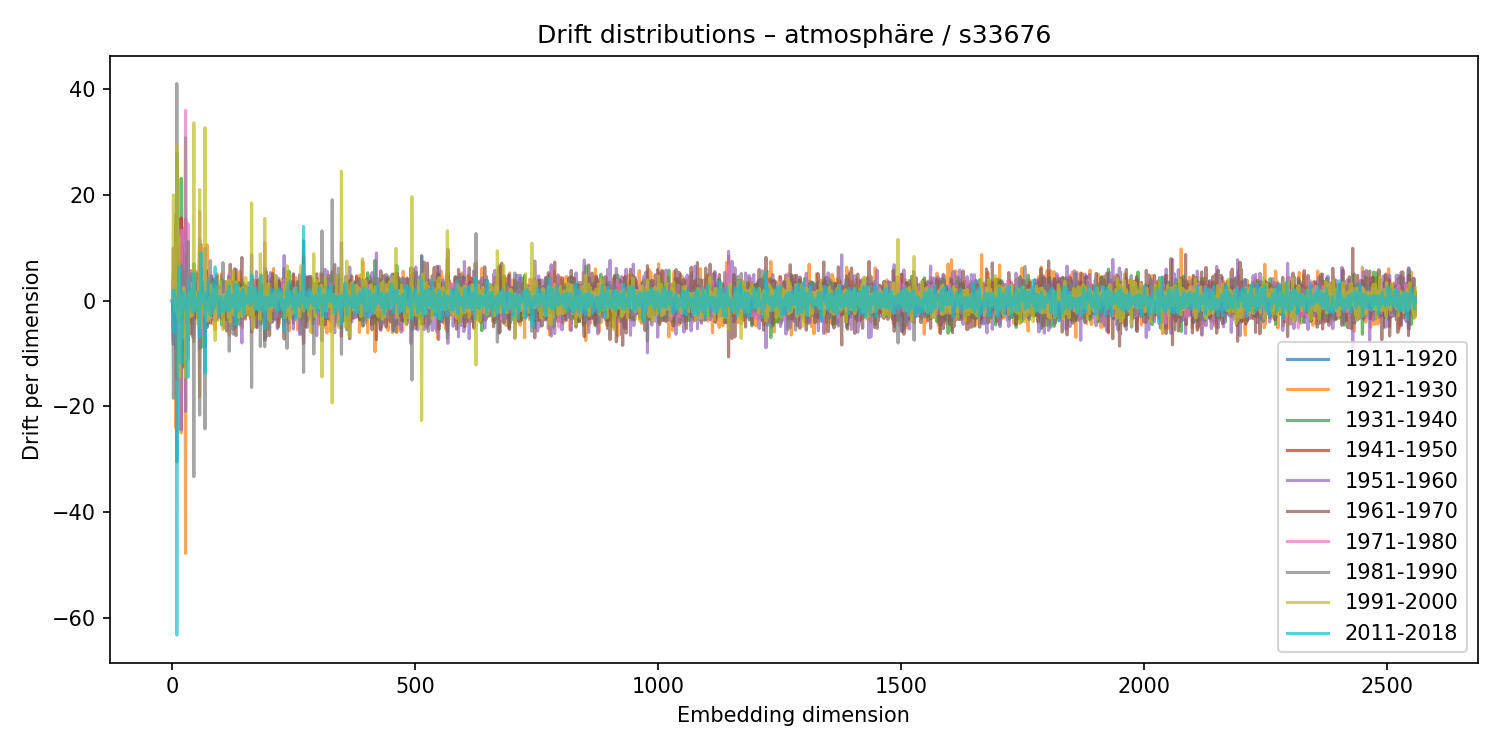

Source data for this figure (header and first rows):
1911-1920, 1921-1930, 1931-1940, 1941-1950, 1951-1960, 1961-1970, 1971-1980, 1981-1990, 1991-2000, 2011-2018
-0.01027, -0.01114, 0.00734, -0.005815, -0.0413, 0.05155, 0.03468, -0.00599, 0.009298, -0.05087
0.5658, -2.339, 1.972, 1.537, -4.686, 0.9917, 2.456, -2.352, 2.957, -2.584
-8.27, 4.302, 1.1, -2.048, -7.752, 9.892, 3.713, -18.45, 19.94, -5.806
0.1473, -0.5728, 0.5292, -0.7728, 1.69, -1.001, 0.2024, -2.522, 1.555, 1.938
0.08599, 0.04008, -0.05537, 0.04478, 0.176, -0.2213, -0.1694, 0.001719, -0.001215, 0.2253
-0.8228, 2.139, -0.666, -0.6145, -1.463, 0.9783, 0.8582, 0.9093, -1.319, 0.1596
-0.3442, 3.931, -2.286, -1.498, 5.419, -4.079, -2.066, 2.377, -2.051, 0.259
-0.7158, -24.06, 14.2, -9.189, -6.145, 16.24, 10.83, -2.641, 10.67, -6.344
0.4502, 0.102, -0.6798, 0.4362, -1.156, 0.7469, 0.0984, 0.978, -1.125, 0.1094
-30.46, -17.14, 27.81, -14.83, 0.3402, 9.257, 4.483, 40.97, 29.2, -63.17
0.4453, -2.091, 1.164, 0.5755, 0.1452, 1.059, -0.1049, -1.486, 4.122, -1.587
0.08237, 0.7703, -0.04521, -1.656, 4.088, -1.272, -3.731, 3.643, -2.843, 0.4897
-0.6605, 0.5515, -0.1518, 0.325, -0.7836, 0.4758, 0.1216, 0.3617, -0.4869, 0.3856
-4.054, 10.76, -8.179, -10.63, 3.178, 7.507, -14.78, 4.216, 11.97, 6.189
5.899, -2.278, -3.231, 7.921, -8.969, 7.241, -1.09, 4.462, -14.31, 6.403
1.407, 1.693, -2.963, 2.655, 1.292, -1.209, -3.572, 1.949, 0.3457, -1.437
-0.5735, 1.755, -0.5506, 0.7485, -0.7024, 1.653, 1.038, -4.241, 0.6813, 0.05956
2.325, -1.462, 0.1872, 0.6703, 0.4089, -0.7819, -5.99, 6.799, -1.691, -0.08697
-1.213, -25.03, 23.06, 15.59, -24.42, 6.697, 13.28, -0.01906, -2.559, -11.86
0.439, 0.1199, -0.283, 0.08295, -0.1901, 0.03132, -0.04176, 0.262, -0.1862, 0.08869
-0.4425, 0.3076, -0.04198, -0.2493, 1.55, -1.668, 0.005287, 0.1219, 0.2272, 0.416
0.1846, -2.958, 2.679, -0.09078, -1.487, 0.7652, 1.273, 1.393, -1.494, -1.026
0.2743, -9.62, 4.53, -1.954, -2.895, 1.403, 1.076, 5.579, 0.5689, 1.591
-1.41, -2.166, 1.259, -0.8244, 2.778, -2.631, 2.679, -3.439, 2.456, -1.668
-2.044, 10.12, -6.286, -5.065, 13.72, -12.57, -7.08, 4.306, 1.486, -0.8536
1.018, -0.2823, 0.5341, -1.286, -6.309, 4.516, 3.333, -1.552, 1.098, -0.7126
0.7023, -0.9795, 0.2548, -0.05375, 0.5672, -0.3667, -0.1307, 0.2793, -0.2023, -0.1936
15.48, -47.74, 30.74, 1.346, -20.92, 15.15, 35.92, -11.12, -14.51, -0.7851
0.3571, 0.4836, -0.7587, -0.425, 2.756, -3.224, 1.021, 1.276, -1.464, 0.4051
3.618, -9.916, 5.974, 4.943, 1.167, -10.15, 5.795, 8.714, -10.89, -4.415
-1.436, -0.1487, 1.174, 1.074, 0.3254, 0.4807, -1.944, 2.136, -1.538, 0.417
-0.1561, -1.034, 1.307, -0.1665, 0.6019, -0.295, 0.6531, 0.1742, -1.714, 0.5663
4.195, -7.569, 3.656, -0.3064, -3.873, 1.822, 14.51, 11.13, -11.12, -14.48
-0.2505, -0.1968, 0.6469, -0.215, 1.704, -0.6352, -0.7229, 0.4626, -2.149, 4.06
-0.06409, -0.8881, 0.6869, 0.2816, -0.03602, -0.1413, 0.006018, -0.04699, 0.3487, -0.1119
-0.0512, 3.342, -2.353, -0.01102, 0.7052, -1.215, -2.447, 0.6511, 1.555, 0.2224
0.05102, -1.871, 1.486, 0.9866, -3.288, 2.407, 0.07634, 1.782, -1.929, -0.9332
0.3764, -0.8124, 0.432, -0.4179, 0.6821, -0.2669, 0.5745, -0.3726, -0.09867, -0.2214
1.44, 1.564, -0.741, 0.005537, 5.652, -6.32, -2.842, 3.649, -3.082, -0.3823
-1.206, -4.253, 4.328, -2.194, -2.782, 2.424, 4.673, -1.344, -1.221, 2.044
-0.07812, -0.6335, 0.5455, -1.049, 1.721, -0.6858, -1.733, 5.171, -2.906, 0.7303
-0.2533, 2.428, -1.6, -2.721, 3.29, -4.265, 2.57, -2.027, 3.246, -2.082
-3.536, 3.727, -0.9053, 1.009, -6.878, 4.388, 0.538, 2.59, -1.234, -0.6132
-1.343, 0.1056, 0.5535, 0.736, -2.692, 2.625, -1.136, 0.4995, -0.5532, 0.6343
-0.6284, -7.752, 6.967, -3.496, 2.05, -1.13, 2.596, -33.25, 33.56, 5.162
1.855, -3.527, 1.183, 0.5423, -2.018, 0.9451, 0.3296, -0.1738, -1.745, 3.048
0.2354, -1.59, 1.12, 0.279, 1.207, -1.065, -0.8025, 0.9382, -0.4983, -0.8063
0.6153, -3.036, 1.44, -3.284, 0.01576, 3.256, -0.9108, -0.4669, 1.68, -2.05
-1.097, 5.544, -3.131, -0.8271, 2.038, -2.307, 1.217, -1.92, 1.165, -0.8713
1.735, -1.671, 0.2909, -0.5399, 2.236, -2.372, 1.342, -1.044, 0.8181, -1.809
0.3714, 0.8797, -1.433, 0.04507, -0.1517, 0.5784, -0.508, 0.3275, -0.2249, -0.1339
-0.06778, -0.6272, 0.3528, -0.6452, -0.6217, 1.057, 0.2075, -0.368, 0.3052, 0.1617
0.1953, -1.208, 1.166, -2.376, 1.21, 1.851, -0.7883, 5.149, -4.428, -1.932
-0.6047, 0.2706, 0.2468, -0.1277, -1.137, 1.371, 0.03564, -0.3194, 1.213, -0.3172
-0.2916, 4.048, -2.472, -2.855, 5.078, -3.534, -1.832, -2.551, 3.432, 1.72
1.465, -5.677, 4.183, 0.8008, -0.6348, 0.1501, 0.09999, 1.532, -1.287, -2.547
2.401, -18.18, 10.79, -5.754, -9.167, 11.49, 16.83, -21.62, 20.95, -6.914
0.04076, 0.2, -0.01586, -0.653, 0.03237, 0.2129, -0.0403, -0.9673, 1.553, -0.4818
-1.555, 7.832, -5.947, -2.29, 2.561, 0.1312, -2.151, 6.22, -5.297, 0.08715
-4.407, 10.58, -8.849, 2.56, 6.061, -2.831, -6.496, -0.5519, -2.539, 9.041
... 2,500 more rows
